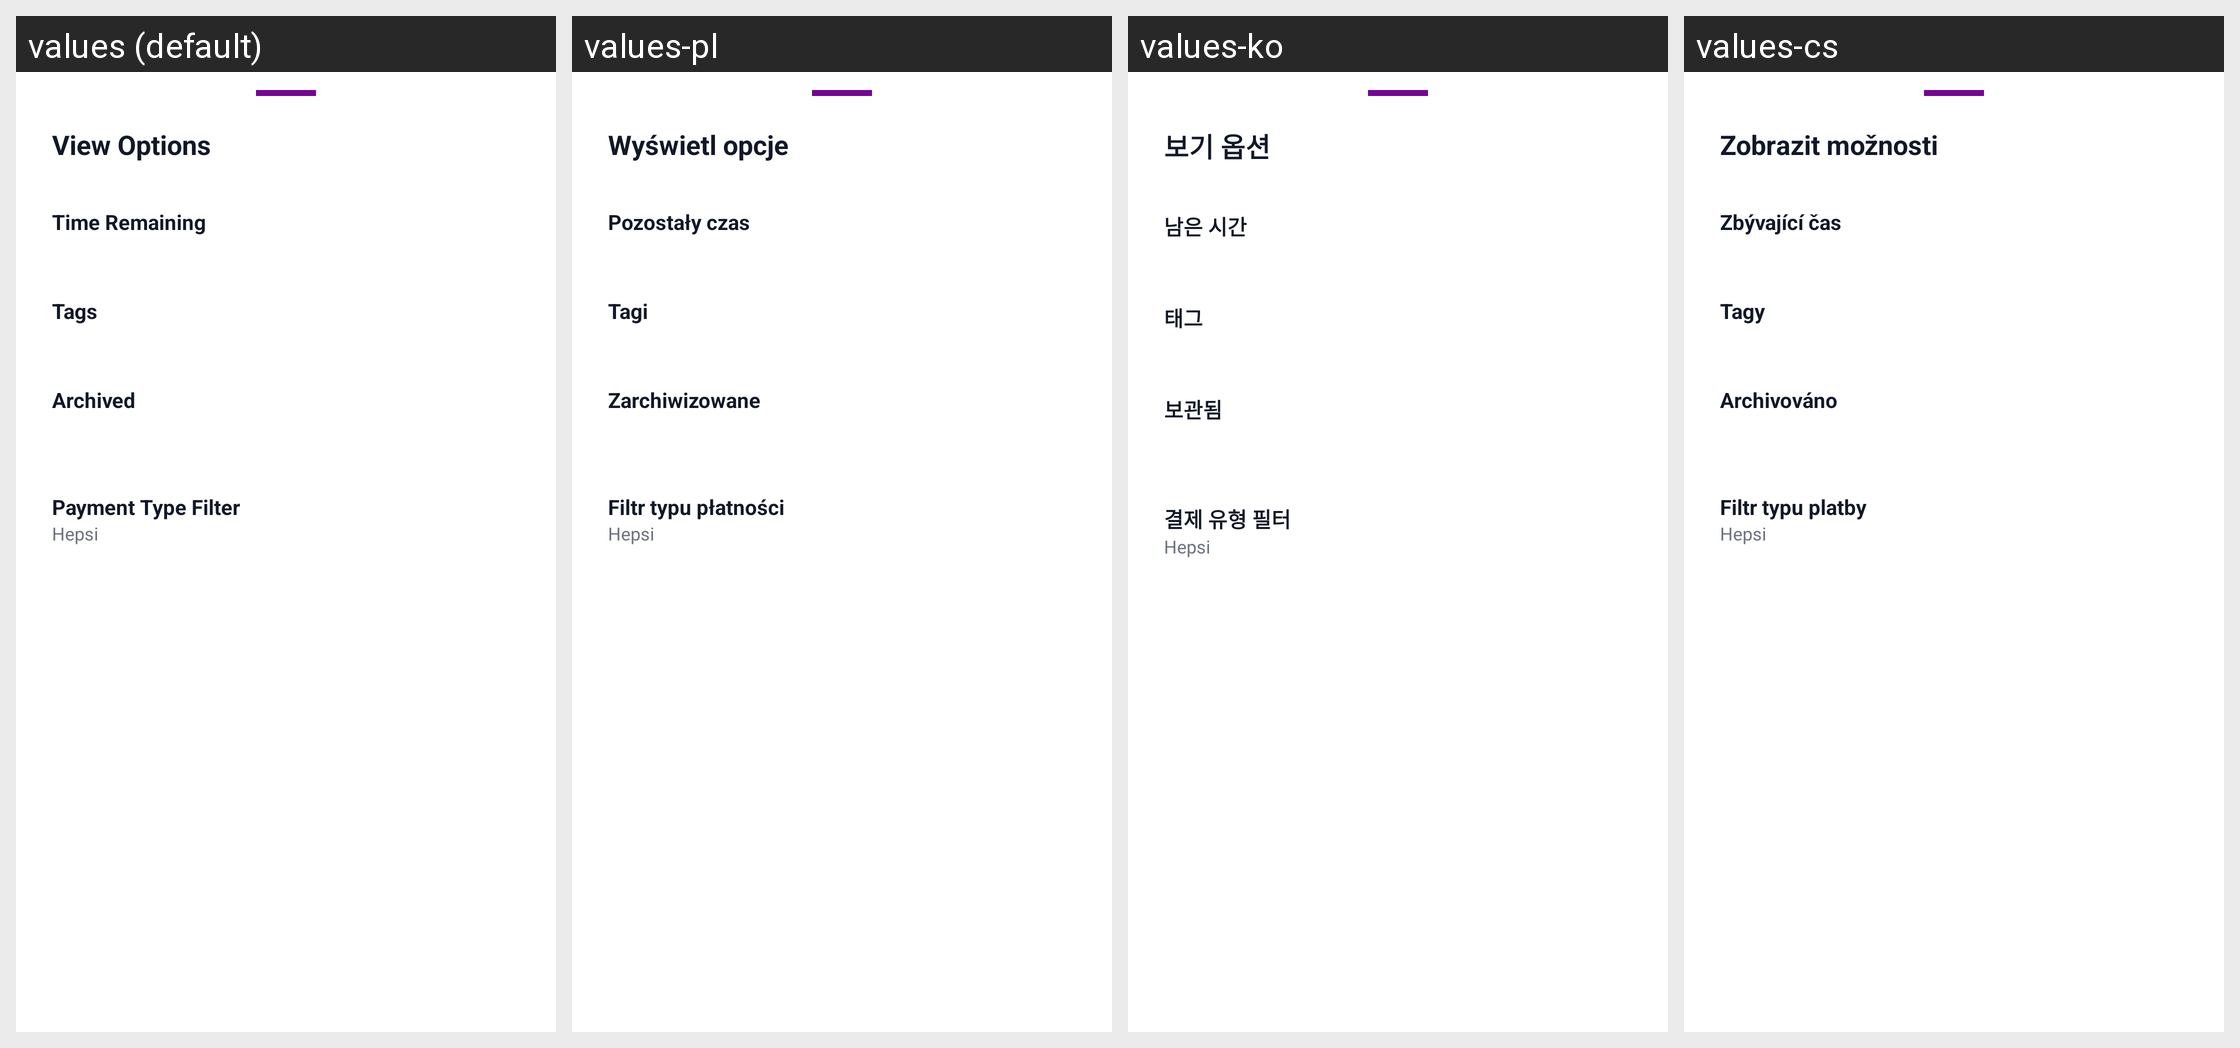

The same Android screen rendered under several of its app's locales, left to right. List the strings drawn on it with the default value and each locale's translation.
Android screen res/layout/bottom_sheet_filter.xml rendered under 4 locales, left to right: values (default), values-pl, values-ko, values-cs. Device: Nexus 5 (rendered at 1080×1920; each locale shown at half size, 540×960, under a caption strip naming it); theme Theme.Aboneliklerim.
Other locales in the repository, not shown: values-ar, values-az, values-da, values-de, values-es, values-fi, values-fr, values-it, values-ja, values-nl, values-no, values-pt, values-pt-rBR, values-sv, values-th, values-tr, values-uk, values-zh-rCN.
Strings drawn on this screen, with the default value and each locale's value (text and hints the layout hard-codes, and strings that could not be matched under every locale, appear in the picture but are not listed):

view_options
  values: View Options
  values-pl: Wyświetl opcje
  values-ko: 보기 옵션
  values-cs: Zobrazit možnosti

filter_time_remaining
  values: Time Remaining
  values-pl: Pozostały czas
  values-ko: 남은 시간
  values-cs: Zbývající čas

filter_tags
  values: Tags
  values-pl: Tagi
  values-ko: 태그
  values-cs: Tagy

filter_archived
  values: Archived
  values-pl: Zarchiwizowane
  values-ko: 보관됨
  values-cs: Archivováno

filter_payment_type_label
  values: Payment Type Filter
  values-pl: Filtr typu płatności
  values-ko: 결제 유형 필터
  values-cs: Filtr typu platby
